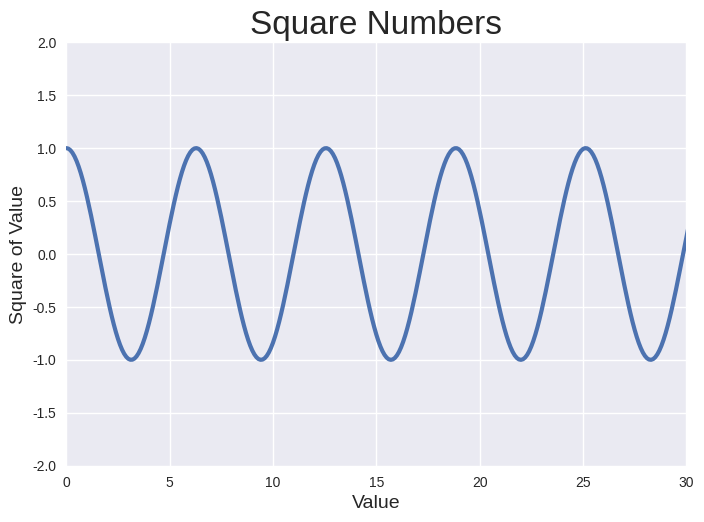

Recreate this plot in Python.
"""A file to hold the code for creating the sin graph while not using the sin function. My plan is to
use the derivative of sin which is cos and just add cos to the x value mod 2pi"""

import matplotlib.pyplot as plt
import math

x_values = range(0, 400)
x_values = [(i/10) for i in x_values]
y_values = [math.cos(x % (2*math.pi)) for x in x_values]

plt.style.use('seaborn-v0_8')
fig, ax = plt.subplots()
ax.plot(x_values, y_values, linewidth=3)

#set chart title and label axes.
ax.set_title("Square Numbers", fontsize=24)
ax.set_xlabel("Value", fontsize=14)
ax.set_ylabel("Square of Value", fontsize=14)

#set the range for each axis.
ax.axis([0, 30, -2, 2])

plt.show()
